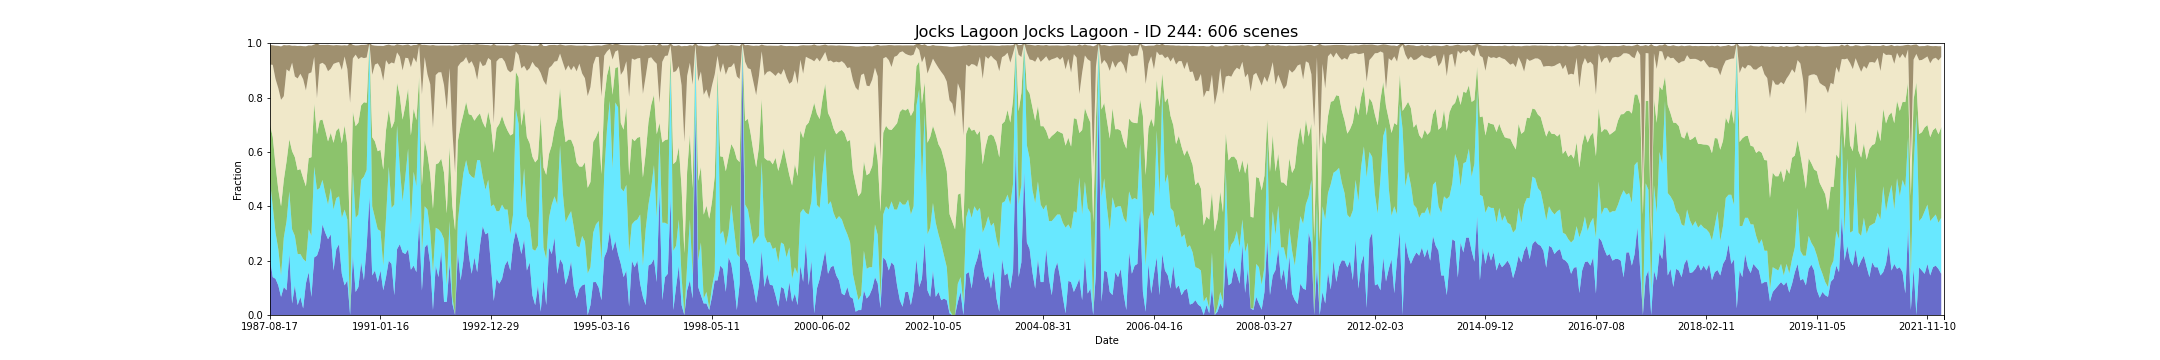

Source data for this figure (header and first rows):
feature_id, water, wet, bs, pv, npv, pc_missing, date, s3_csv_path, display_time
244, 0.2061, 0.2848, 0.07218, 0.2107, 0.2198, 0.0, 1987-08-17T23:18:24Z, s3://dea-public-data-dev/projects/WIT/Ra…, 1987-08-17
244, 0.1394, 0.2606, 0.07188, 0.2548, 0.2656, 0.0, 1987-09-02T23:18:50Z, s3://dea-public-data-dev/projects/WIT/Ra…, 1987-09-02
244, 0.1333, 0.1697, 0.1226, 0.2484, 0.3168, 0.0, 1987-09-11T23:12:53Z, s3://dea-public-data-dev/projects/WIT/Ra…, 1987-09-11
244, 0.1091, 0.1333, 0.1557, 0.219, 0.3731, 0.0, 1987-10-13T23:13:33Z, s3://dea-public-data-dev/projects/WIT/Ra…, 1987-10-13
244, 0.06667, 0.07879, 0.1965, 0.2544, 0.3919, 0.0, 1987-10-29T23:13:48Z, s3://dea-public-data-dev/projects/WIT/Ra…, 1987-10-29
244, 0.103, 0.1818, 0.188, 0.212, 0.3082, 0.0, 1987-11-05T23:20:10Z, s3://dea-public-data-dev/projects/WIT/Ra…, 1987-11-05
244, 0.09091, 0.2545, 0.08818, 0.2202, 0.3381, 0.0, 1987-11-21T23:20:29Z, s3://dea-public-data-dev/projects/WIT/Ra…, 1987-11-21
244, 0.2242, 0.2303, 0.09703, 0.1921, 0.2491, 0.0, 1987-12-07T23:20:42Z, s3://dea-public-data-dev/projects/WIT/Ra…, 1987-12-07
244, 0.04242, 0.2727, 0.0623, 0.2877, 0.3255, 0.0, 1988-01-01T23:14:57Z, s3://dea-public-data-dev/projects/WIT/Ra…, 1988-01-01
244, 0.1091, 0.1818, 0.1133, 0.2898, 0.2969, 0.0, 1988-01-24T23:21:32Z, s3://dea-public-data-dev/projects/WIT/Ra…, 1988-01-24
244, 0.03636, 0.1879, 0.1195, 0.3085, 0.3375, 0.0, 1988-02-09T23:21:50Z, s3://dea-public-data-dev/projects/WIT/Ra…, 1988-02-09
244, 0.06667, 0.1576, 0.1027, 0.3128, 0.3505, 0.0, 1988-02-18T23:15:47Z, s3://dea-public-data-dev/projects/WIT/Ra…, 1988-02-18
244, 0.02424, 0.1818, 0.1214, 0.2976, 0.3641, 0.0, 1988-02-25T23:22:02Z, s3://dea-public-data-dev/projects/WIT/Ra…, 1988-02-25
244, 0.1166, 0.07975, 0.1625, 0.2769, 0.3529, 0.01212, 1988-03-05T23:15:56Z, s3://dea-public-data-dev/projects/WIT/Ra…, 1988-03-05
244, 0.1576, 0.1576, 0.1036, 0.2617, 0.3115, 0.0, 1988-03-12T23:22:11Z, s3://dea-public-data-dev/projects/WIT/Ra…, 1988-03-12
244, 0.06667, 0.2242, 0.09848, 0.2898, 0.3122, 0.0, 1988-05-08T23:16:26Z, s3://dea-public-data-dev/projects/WIT/Ra…, 1988-05-08
244, 0.2121, 0.3333, 0.04503, 0.2324, 0.1719, 0.0, 1988-06-16T23:22:52Z, s3://dea-public-data-dev/projects/WIT/Ra…, 1988-06-16
244, 0.2182, 0.2424, 0.2014, 0.2039, 0.1336, 0.0, 1988-07-02T23:22:57Z, s3://dea-public-data-dev/projects/WIT/Ra…, 1988-07-02
244, 0.2485, 0.2182, 0.07036, 0.2492, 0.2073, 0.0, 1988-07-11T23:16:48Z, s3://dea-public-data-dev/projects/WIT/Ra…, 1988-07-11
244, 0.3333, 0.1636, 0.06576, 0.2222, 0.2087, 0.0, 1988-08-03T23:23:01Z, s3://dea-public-data-dev/projects/WIT/Ra…, 1988-08-03
244, 0.303, 0.1455, 0.07388, 0.232, 0.2393, 0.0, 1988-08-12T23:16:49Z, s3://dea-public-data-dev/projects/WIT/Ra…, 1988-08-12
244, 0.2788, 0.1273, 0.09715, 0.2327, 0.2582, 0.0, 1988-09-04T23:23:05Z, s3://dea-public-data-dev/projects/WIT/Ra…, 1988-09-04
244, 0.297, 0.1697, 0.08685, 0.2035, 0.2358, 0.0, 1988-09-20T23:23:00Z, s3://dea-public-data-dev/projects/WIT/Ra…, 1988-09-20
244, 0.1636, 0.2242, 0.06818, 0.2457, 0.2902, 0.0, 1988-09-29T23:16:44Z, s3://dea-public-data-dev/projects/WIT/Ra…, 1988-09-29
244, 0.2424, 0.1879, 0.06515, 0.2476, 0.2501, 0.0, 1988-10-06T23:22:55Z, s3://dea-public-data-dev/projects/WIT/Ra…, 1988-10-06
244, 0.2606, 0.1758, 0.06176, 0.2519, 0.2424, 0.0, 1988-10-22T23:22:50Z, s3://dea-public-data-dev/projects/WIT/Ra…, 1988-10-22
244, 0.1515, 0.2061, 0.0903, 0.274, 0.2698, 0.0, 1988-11-07T23:22:53Z, s3://dea-public-data-dev/projects/WIT/Ra…, 1988-11-07
244, 0.1091, 0.2788, 0.04158, 0.3095, 0.2537, 0.0, 1989-01-26T23:22:15Z, s3://dea-public-data-dev/projects/WIT/Ra…, 1989-01-26
244, 0.1273, 0.2242, 0.08648, 0.2732, 0.2801, 0.0, 1989-03-15T23:21:32Z, s3://dea-public-data-dev/projects/WIT/Ra…, 1989-03-15
244, 0.0, 0.01212, 0.2199, 0.2625, 0.5059, 0.0, 1989-06-03T23:20:32Z, s3://dea-public-data-dev/projects/WIT/Ra…, 1989-06-03
244, 0.2182, 0.3091, 0.04976, 0.2213, 0.1953, 0.0, 1989-08-22T23:18:50Z, s3://dea-public-data-dev/projects/WIT/Ra…, 1989-08-22
244, 0.08485, 0.2727, 0.03364, 0.3371, 0.2633, 0.0, 1990-03-02T23:13:15Z, s3://dea-public-data-dev/projects/WIT/Ra…, 1990-03-02
244, 0.103, 0.2667, 0.05067, 0.3384, 0.2333, 0.0, 1990-05-05T23:12:27Z, s3://dea-public-data-dev/projects/WIT/Ra…, 1990-05-05
244, 0.1939, 0.303, 0.04491, 0.2742, 0.1776, 0.0, 1990-05-14T23:06:23Z, s3://dea-public-data-dev/projects/WIT/Ra…, 1990-05-14
244, 0.1273, 0.3818, 0.04867, 0.2737, 0.1623, 0.0, 1990-05-21T23:12:31Z, s3://dea-public-data-dev/projects/WIT/Ra…, 1990-05-21
244, 0.2545, 0.2788, 0.04739, 0.2475, 0.1665, 0.0, 1990-06-06T23:12:28Z, s3://dea-public-data-dev/projects/WIT/Ra…, 1990-06-06
244, 0.4359, 0.5641, 0.0, 0.0, 0.0, 0.05455, 1990-07-24T23:12:21Z, s3://dea-public-data-dev/projects/WIT/Ra…, 1990-07-24
244, 0.1455, 0.2545, 0.1088, 0.2544, 0.2297, 0.0, 1990-08-25T23:12:11Z, s3://dea-public-data-dev/projects/WIT/Ra…, 1990-08-25
244, 0.1636, 0.1939, 0.06976, 0.2808, 0.2832, 0.0, 1990-09-03T23:05:56Z, s3://dea-public-data-dev/projects/WIT/Ra…, 1990-09-03
244, 0.1212, 0.1939, 0.06448, 0.2873, 0.3235, 0.0, 1990-10-05T23:05:40Z, s3://dea-public-data-dev/projects/WIT/Ra…, 1990-10-05
244, 0.1636, 0.1455, 0.0823, 0.2985, 0.3005, 0.0, 1991-01-16T23:12:35Z, s3://dea-public-data-dev/projects/WIT/Ra…, 1991-01-16
244, 0.09091, 0.09091, 0.1276, 0.353, 0.3275, 0.0, 1991-02-10T23:06:49Z, s3://dea-public-data-dev/projects/WIT/Ra…, 1991-02-10
244, 0.1394, 0.2182, 0.05558, 0.3228, 0.257, 0.0, 1991-02-17T23:13:10Z, s3://dea-public-data-dev/projects/WIT/Ra…, 1991-02-17
244, 0.2, 0.3455, 0.07309, 0.209, 0.1672, 0.0, 1991-04-06T23:14:02Z, s3://dea-public-data-dev/projects/WIT/Ra…, 1991-04-06
244, 0.1879, 0.2061, 0.06297, 0.2926, 0.2424, 0.0, 1991-04-22T23:14:18Z, s3://dea-public-data-dev/projects/WIT/Ra…, 1991-04-22
244, 0.07273, 0.3333, 0.06618, 0.3057, 0.2135, 0.0, 1991-05-08T23:14:37Z, s3://dea-public-data-dev/projects/WIT/Ra…, 1991-05-08
244, 0.2424, 0.4545, 0.02988, 0.1573, 0.1117, 0.0, 1991-05-24T23:14:54Z, s3://dea-public-data-dev/projects/WIT/Ra…, 1991-05-24
244, 0.2606, 0.2788, 0.04352, 0.2662, 0.1448, 0.0, 1991-06-18T23:09:02Z, s3://dea-public-data-dev/projects/WIT/Ra…, 1991-06-18
244, 0.2303, 0.1879, 0.09224, 0.3008, 0.181, 0.0, 1991-06-25T23:15:20Z, s3://dea-public-data-dev/projects/WIT/Ra…, 1991-06-25
244, 0.2242, 0.2848, 0.04739, 0.2621, 0.1752, 0.0, 1991-07-20T23:09:30Z, s3://dea-public-data-dev/projects/WIT/Ra…, 1991-07-20
244, 0.2424, 0.3697, 0.05036, 0.2215, 0.1113, 0.0, 1991-07-27T23:15:45Z, s3://dea-public-data-dev/projects/WIT/Ra…, 1991-07-27
244, 0.1667, 0.1667, 0.07901, 0.3272, 0.251, 0.01818, 1991-08-05T23:09:37Z, s3://dea-public-data-dev/projects/WIT/Ra…, 1991-08-05
244, 0.1818, 0.3455, 0.04558, 0.2321, 0.1885, 0.0, 1991-08-12T23:15:48Z, s3://dea-public-data-dev/projects/WIT/Ra…, 1991-08-12
244, 0.1576, 0.3152, 0.06467, 0.2443, 0.2118, 0.0, 1991-08-21T23:09:41Z, s3://dea-public-data-dev/projects/WIT/Ra…, 1991-08-21
244, 0.3455, 0.4606, 0.006788, 0.07133, 0.1144, 0.0, 1991-08-28T23:15:56Z, s3://dea-public-data-dev/projects/WIT/Ra…, 1991-08-28
244, 0.08974, 0.141, 0.1823, 0.2447, 0.336, 0.05455, 1991-09-06T23:09:56Z, s3://dea-public-data-dev/projects/WIT/Ra…, 1991-09-06
244, 0.2485, 0.1515, 0.04527, 0.2424, 0.3063, 0.0, 1991-09-22T23:10:04Z, s3://dea-public-data-dev/projects/WIT/Ra…, 1991-09-22
244, 0.2606, 0.1273, 0.1072, 0.2047, 0.2929, 0.0, 1991-09-29T23:16:15Z, s3://dea-public-data-dev/projects/WIT/Ra…, 1991-09-29
244, 0.1879, 0.1212, 0.1427, 0.2104, 0.3297, 0.0, 1991-10-08T23:10:10Z, s3://dea-public-data-dev/projects/WIT/Ra…, 1991-10-08
244, 0.01818, 0.1394, 0.3052, 0.233, 0.2976, 0.0, 1991-10-31T23:16:24Z, s3://dea-public-data-dev/projects/WIT/Ra…, 1991-10-31
... 546 more rows
